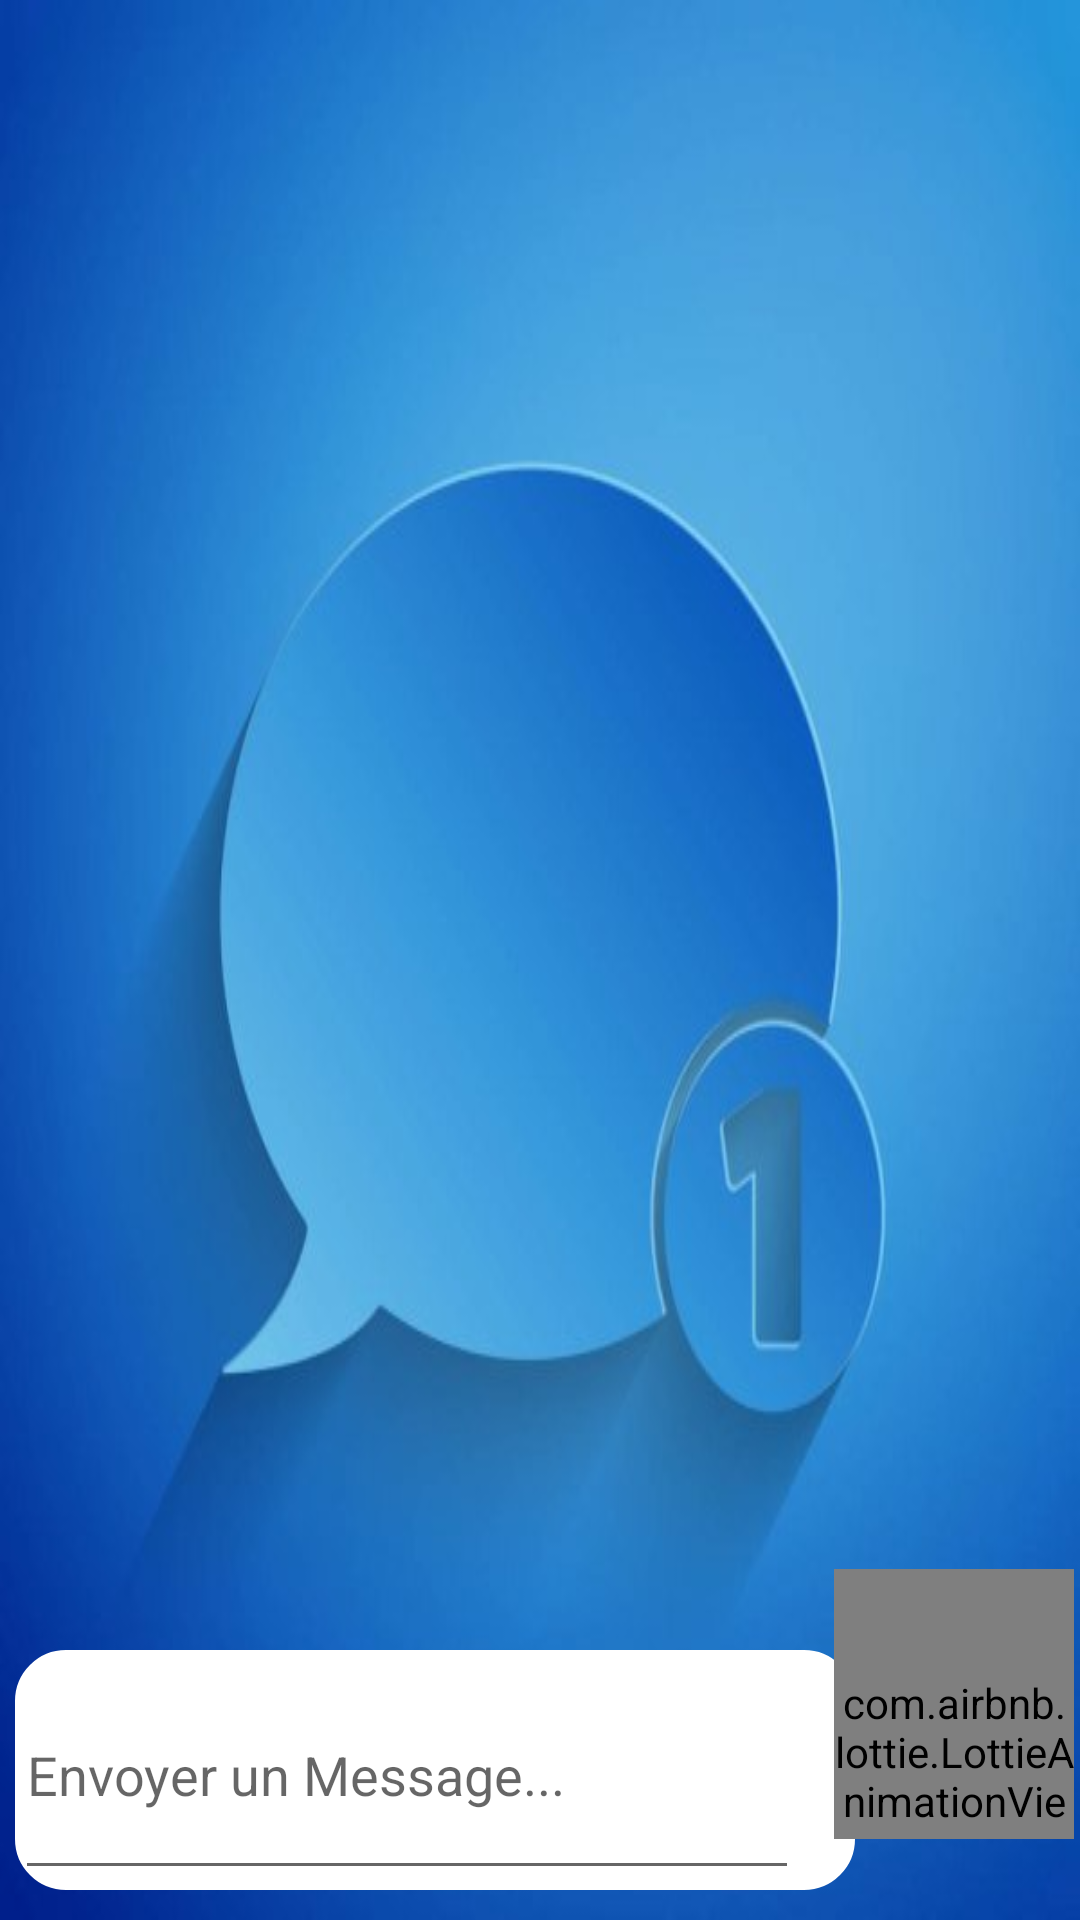

Reconstruct the res/layout file that produces this screen, plus the resources it refers to.
<!-- AndroidManifest.xml: application theme Theme.ThisIsMeApp -->
<!-- res/layout/activity_dial.xml -->
<?xml version="1.0" encoding="utf-8"?>
<RelativeLayout xmlns:android="http://schemas.android.com/apk/res/android"
    xmlns:app="http://schemas.android.com/apk/res-auto"
    xmlns:tools="http://schemas.android.com/tools"
    android:layout_width="match_parent"
    android:layout_height="match_parent"
    android:background="@drawable/chat"
    tools:context="fr.clesspavy.DialActivity">

    <androidx.recyclerview.widget.RecyclerView
        android:id="@+id/dialrecyclerview"
        android:layout_above="@id/linearlayout"
        android:layout_width="match_parent"
        android:layout_height="wrap_content"
       android:layout_alignParentTop="true" />

    <LinearLayout
        android:id="@+id/linearlayout"
        android:layout_marginBottom="10dp"
       android:layout_alignParentBottom="true"
        android:layout_width="match_parent"
        android:layout_height="wrap_content"
        android:weightSum="100"
        android:layout_marginRight="75dp"
        android:layout_marginLeft="5dp"
        android:background="@drawable/input"
        android:orientation="horizontal">



        <EditText
            android:id="@+id/chatbox"
            android:layout_width="wrap_content"
            android:layout_height="80dp"
            android:hint="Envoyer un Message..."
            android:layout_weight="80"/>


    </LinearLayout>

    <com.airbnb.lottie.LottieAnimationView
        android:id="@+id/send_btn"
        android:layout_width="80dp"
        android:layout_height="90dp"
        android:layout_alignParentEnd="true"
        android:layout_alignParentBottom="true"
        android:layout_marginEnd="2dp"
        android:layout_marginBottom="27dp"
        android:layout_weight="1"
        android:paddingTop="35dp"
        app:lottie_autoPlay="true"
        app:lottie_fileName="success.json"
        app:lottie_loop="true" />
</RelativeLayout>
<!-- resources referenced by this layout -->
<resources>
  <!-- drawable chat: jpg bitmap (drawable-v24, 18724 bytes) -->
  <!-- drawable input (drawable-v24) -->
  <?xml version="1.0" encoding="utf-8"?>
  <shape xmlns:android="http://schemas.android.com/apk/res/android">
      <corners android:radius="15dp"/>
      <stroke android:color="@color/white" android:width="4dp" />
      <solid android:color="@color/white"/>
  </shape>
  <style name="Theme.ThisIsMeApp" parent="Theme.MaterialComponents.Light">
          
          <item name="colorPrimary">@color/blue</item>
          <item name="colorPrimaryVariant">@color/purple_700</item>
          <item name="colorOnPrimary">@color/white</item>
          
          <item name="colorSecondary">@color/teal_200</item>
          <item name="colorSecondaryVariant">@color/teal_700</item>
          <item name="colorOnSecondary">@color/black</item>
          
          <item name="android:statusBarColor" tools:targetApi="l">?attr/colorPrimaryVariant</item>
          
      </style>
  <color name="white">#FFFFFFFF</color>
  <color name="blue">#0A6AC8</color>
  <color name="purple_700">#FF3700B3</color>
  <color name="teal_200">#FF03DAC5</color>
  <color name="teal_700">#FF018786</color>
  <color name="black">#FF000000</color>
</resources>
